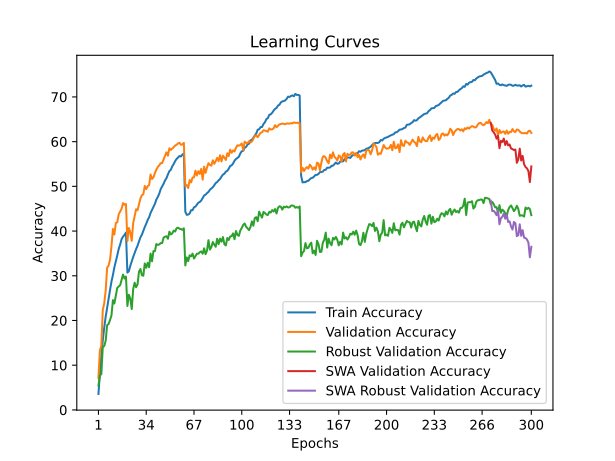

Data behind this chart, as committed beside it:
time; train_accuracy; train_loss; valid_accuracy; valid_loss; valid_accuracy_robust; valid_accuracy_swa; valid_accuracy_robust_swa
71,4855; 3,5638; 5,0287; 7,1500; 4,7525; 5,4483; 7,1500; 5,4483
143,7295; 8,1013; 4,6844; 13,2700; 4,2945; 7,7241; 13,2700; 7,7241
217,7357; 12,1075; 4,4383; 14,3900; 4,2529; 8,0000; 14,3900; 8,0000
292,0752; 15,5275; 4,2425; 22,3450; 3,8143; 14,1034; 22,3450; 14,1034
366,3681; 18,4062; 4,0906; 23,8400; 3,7185; 14,2759; 23,8400; 14,2759
442,8385; 20,8562; 3,9710; 26,6950; 3,6295; 15,4828; 26,6950; 15,4828
517,0336; 22,9125; 3,8701; 31,8200; 3,3981; 18,9655; 31,8200; 18,9655
589,4055; 24,9862; 3,7669; 32,2700; 3,3981; 19,2069; 32,2700; 19,2069
662,7883; 26,8200; 3,6896; 33,5700; 3,3991; 20,1034; 33,5700; 20,1034
736,0551; 28,7150; 3,6038; 36,6000; 3,2305; 21,1379; 36,6000; 21,1379
809,8591; 30,1750; 3,5386; 40,4600; 3,0939; 24,5517; 40,4600; 24,5517
890,5103; 31,8975; 3,4628; 39,2250; 3,1858; 23,7931; 39,2250; 23,7931
964,1405; 33,1938; 3,4058; 41,8050; 3,0694; 25,4828; 41,8050; 25,4828
1039,8213; 34,5525; 3,3474; 41,9600; 3,0918; 27,2759; 41,9600; 27,2759
1113,3096; 35,9975; 3,2928; 43,7500; 2,9926; 27,6207; 43,7500; 27,6207
1186,4640; 36,9862; 3,2488; 44,3850; 2,9835; 27,8966; 44,3850; 27,8966
1264,3022; 38,2075; 3,2076; 44,9900; 2,9640; 29,0690; 44,9900; 29,0690
1338,7165; 38,7525; 3,1792; 46,2550; 2,9175; 30,2759; 46,2550; 30,2759
1411,2045; 39,1475; 3,1566; 45,8900; 2,9339; 29,3793; 45,8900; 29,3793
1485,0936; 39,6600; 3,1467; 46,0550; 2,9345; 29,8276; 46,0550; 29,8276
1559,0786; 30,7063; 3,5136; 37,7500; 3,1975; 23,2414; 37,7500; 23,2414
1637,8165; 31,0150; 3,4972; 40,6850; 3,1184; 25,7586; 40,6850; 25,7586
1724,7129; 32,2250; 3,4540; 39,7150; 3,1418; 24,8966; 39,7150; 24,8966
1811,6914; 33,2450; 3,4068; 37,8250; 3,2485; 22,5517; 37,8250; 22,5517
1886,5917; 34,2075; 3,3661; 41,7800; 3,0571; 27,0345; 41,7800; 27,0345
1962,5336; 35,0763; 3,3266; 43,3300; 3,0431; 28,4483; 43,3300; 28,4483
2036,4614; 35,9738; 3,2917; 44,8850; 2,9849; 27,4483; 44,8850; 27,4483
2109,4656; 36,7050; 3,2569; 44,6600; 2,9662; 28,0690; 44,6600; 28,0690
2184,6840; 37,6400; 3,2167; 46,0250; 2,9157; 30,8966; 46,0250; 30,8966
2260,4903; 38,6100; 3,1846; 47,2950; 2,8683; 31,5172; 47,2950; 31,5172
2334,5047; 39,1825; 3,1545; 48,0200; 2,8600; 30,1379; 48,0200; 30,1379
2411,5271; 40,0600; 3,1217; 48,2300; 2,8525; 30,0000; 48,2300; 30,0000
2502,0132; 40,9025; 3,0886; 50,1000; 2,7985; 32,7586; 50,1000; 32,7586
2595,7241; 41,6400; 3,0548; 49,3800; 2,7970; 31,7931; 49,3800; 31,7931
2678,6887; 42,4838; 3,0221; 50,0450; 2,7831; 32,8966; 50,0450; 32,8966
2763,3163; 43,0825; 2,9956; 50,2550; 2,7779; 31,8966; 50,2550; 31,8966
2838,3558; 44,0500; 2,9666; 52,6600; 2,7160; 34,9655; 52,6600; 34,9655
2909,8975; 44,7175; 2,9357; 51,6450; 2,7032; 33,2414; 51,6450; 33,2414
2982,1136; 45,3588; 2,9050; 52,0450; 2,7238; 35,5172; 52,0450; 35,5172
3055,8113; 46,0875; 2,8770; 52,9600; 2,6910; 35,5172; 52,9600; 35,5172
3130,2008; 47,0487; 2,8453; 53,7400; 2,6564; 37,1034; 53,7400; 37,1034
3207,1288; 47,6287; 2,8212; 54,3350; 2,6672; 36,8966; 54,3350; 36,8966
3295,1153; 48,3500; 2,7924; 54,7100; 2,6264; 37,0000; 54,7100; 37,0000
3388,1476; 49,3775; 2,7566; 55,1850; 2,5975; 37,3103; 55,1850; 37,3103
3473,9199; 49,9700; 2,7326; 55,2100; 2,6169; 37,3103; 55,2100; 37,3103
3550,6212; 50,5887; 2,7070; 56,0550; 2,5998; 38,5172; 56,0550; 38,5172
3623,0517; 51,3275; 2,6772; 56,8350; 2,5568; 38,7586; 56,8350; 38,7586
3696,8921; 51,8287; 2,6533; 57,6150; 2,5459; 38,8276; 57,6150; 38,8276
3772,0248; 52,6800; 2,6269; 56,8500; 2,5606; 38,2759; 56,8500; 38,2759
3845,8943; 53,3975; 2,6026; 58,5150; 2,5055; 39,8621; 58,5150; 39,8621
3919,4029; 53,7137; 2,5860; 58,1500; 2,5209; 39,2414; 58,1500; 39,2414
3999,6064; 54,4913; 2,5628; 58,4400; 2,5216; 39,4828; 58,4400; 39,4828
4091,3322; 55,0100; 2,5361; 58,8050; 2,5030; 40,1034; 58,8050; 40,1034
4173,7205; 55,6638; 2,5268; 59,1350; 2,4872; 39,8966; 59,1350; 39,8966
4253,3673; 56,1388; 2,5081; 59,3100; 2,4815; 40,6552; 59,3100; 40,6552
4325,0935; 56,4738; 2,4951; 59,6000; 2,4691; 40,7586; 59,6000; 40,7586
4402,5632; 56,7900; 2,4837; 59,7350; 2,4622; 40,5172; 59,7350; 40,5172
4472,4134; 56,6788; 2,4808; 59,2950; 2,4743; 40,4483; 59,2950; 40,4483
4542,7142; 57,1238; 2,4691; 59,3850; 2,4770; 40,2759; 59,3850; 40,2759
4612,2737; 57,3500; 2,4641; 59,7300; 2,4586; 40,6207; 59,7300; 40,6207
... 240 more rows
